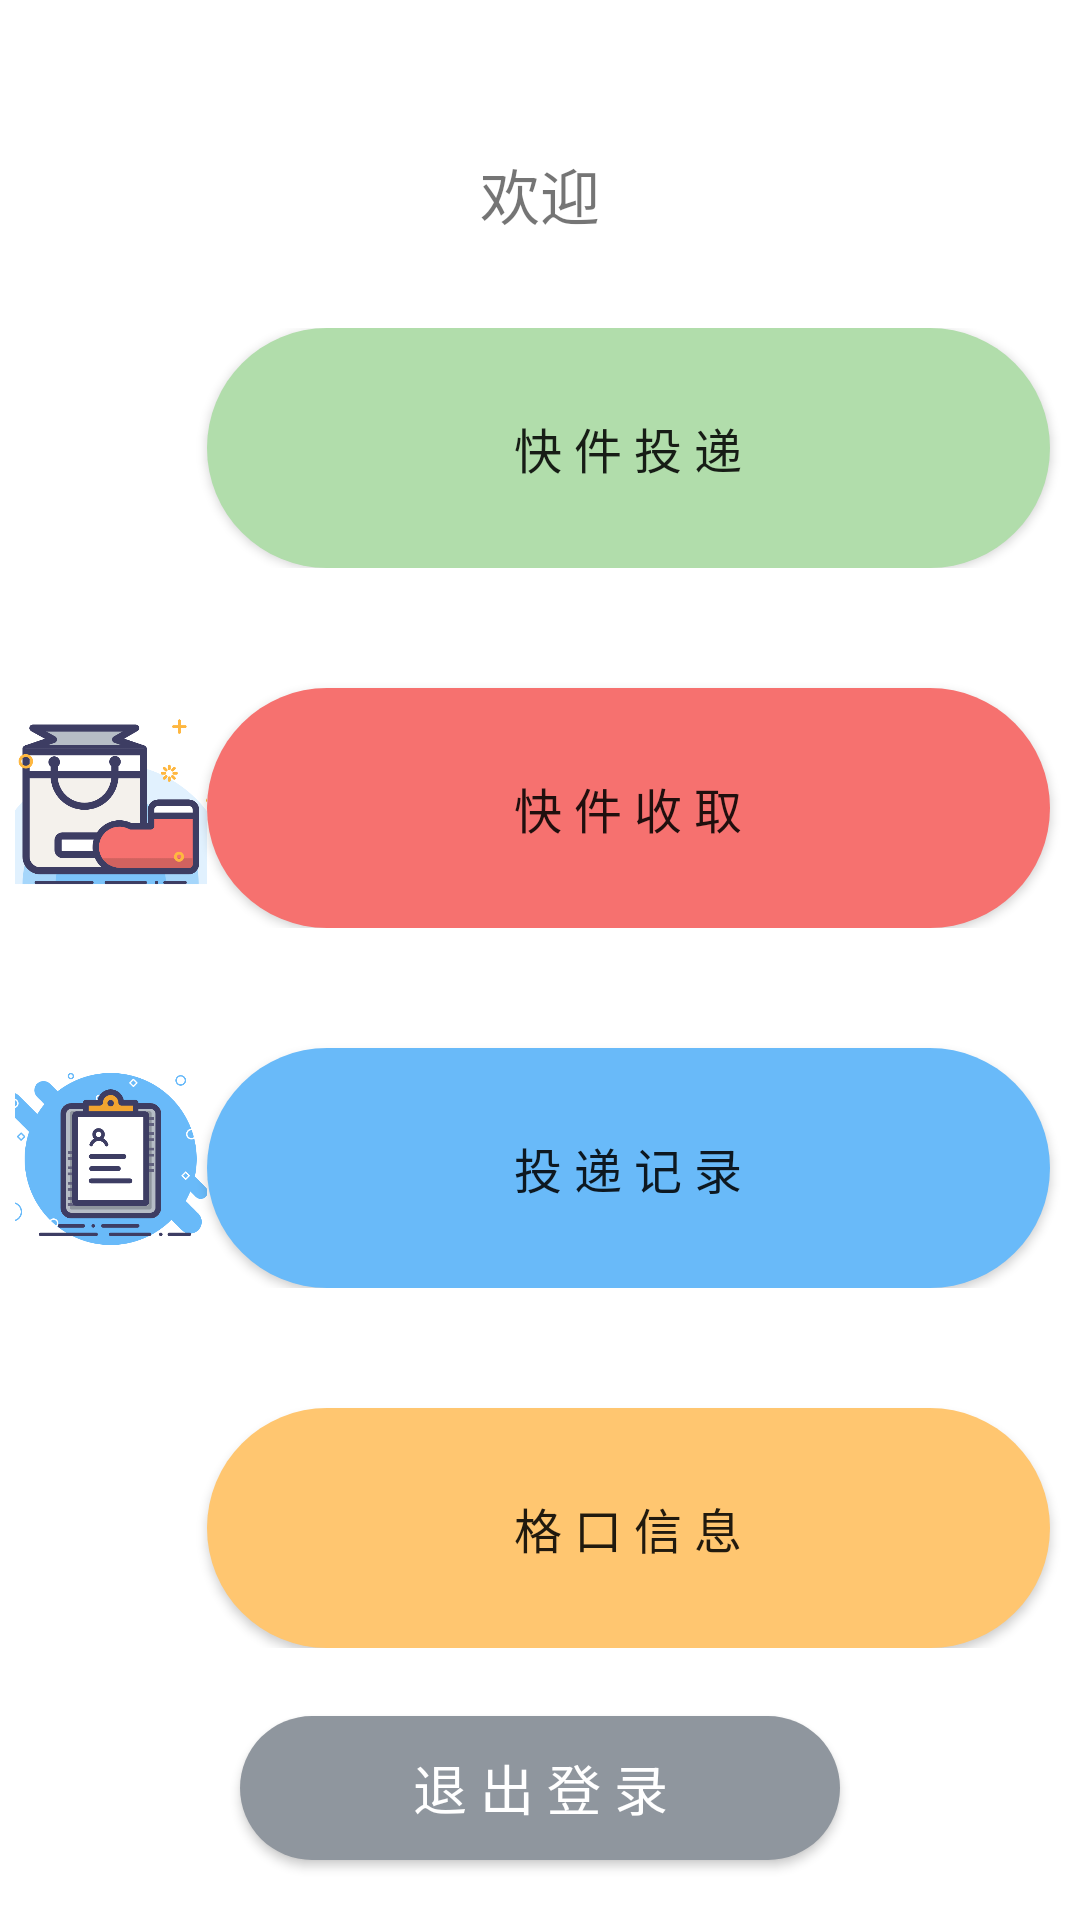

Produce the Android XML layout that renders to this screen, including the resource entries it uses.
<!-- AndroidManifest.xml: application theme AppTheme -->
<!-- res/layout/activity_user.xml -->
<?xml version="1.0" encoding="utf-8"?>
<androidx.constraintlayout.widget.ConstraintLayout
    xmlns:android="http://schemas.android.com/apk/res/android"
    xmlns:tools="http://schemas.android.com/tools"
    android:layout_width="match_parent"
    android:layout_height="match_parent"
    android:background="#ffffff"
    tools:context=".Activity.UserActivity">
    <LinearLayout
        android:layout_width="match_parent"
        android:layout_height="match_parent"
        android:orientation="vertical">
        <TextView
            android:id="@+id/hello_text"
            android:layout_width="match_parent"
            android:layout_height="wrap_content"
            android:textSize="20sp"
            android:text="欢迎"
            android:layout_marginTop="50dp"
            android:layout_gravity="center"
            android:gravity="center"/>
        <LinearLayout
            android:layout_width="match_parent"
            android:layout_height="wrap_content"
            android:layout_marginTop="30dp"
            android:orientation="horizontal">

            <ImageButton
                android:id="@+id/send_imageButton"
                android:layout_width="64dp"
                android:layout_height="64dp"
                android:layout_marginLeft="5dp"
                android:layout_marginTop="5dp"
                android:background="#ffffff"
                android:scaleType="centerCrop"
                android:src="@drawable/send" />

            <Button
                android:id="@+id/send_button"
                android:background="@drawable/button_circle_shape_01"
                android:layout_width="match_parent"
                android:layout_height="80dp"
                android:layout_marginRight="10dp"
                android:text="快 件 投 递"
                android:textSize="16sp"/>
        </LinearLayout>
        <LinearLayout
            android:layout_width="match_parent"
            android:layout_height="wrap_content"
            android:layout_marginTop="0dp"
            android:orientation="horizontal">
            <ImageButton
                android:id="@+id/get_Ibutton"
                android:scaleType="centerCrop"
                android:layout_width="64dp"
                android:layout_marginTop="45dp"
                android:layout_height="64dp"
                android:layout_marginLeft="5dp"
                android:background="#ffffff"
                android:src="@drawable/get" />
            <Button
                android:id="@+id/get_button"
                android:background="@drawable/button_circle_shape_02"
                android:layout_width="match_parent"
                android:layout_height="80dp"
                android:layout_marginTop="40dp"
                android:layout_marginRight="10dp"
                android:text="快 件 收 取"
                android:textSize="16sp"/>
        </LinearLayout>
        <LinearLayout
            android:layout_width="match_parent"
            android:layout_height="wrap_content"
            android:layout_marginTop="0dp"
            android:orientation="horizontal">
            <ImageButton
                android:id="@+id/record_Ibutton"
                android:scaleType="centerCrop"
                android:layout_width="64dp"
                android:layout_height="64dp"
                android:layout_marginTop="45dp"
                android:layout_marginLeft="5dp"
                android:background="#ffffff"
                android:src="@drawable/record" />
            <Button
                android:id="@+id/record_button"
                android:background="@drawable/button_circle_shape_03"
                android:layout_width="match_parent"
                android:layout_height="80dp"
                android:layout_marginRight="10dp"
                android:layout_marginTop="40dp"
                android:text="投 递 记 录"
                android:textSize="16sp"/>
        </LinearLayout>
        <LinearLayout
            android:layout_width="match_parent"
            android:layout_height="wrap_content"
            android:layout_marginTop="0dp"
            android:orientation="horizontal">
            <ImageButton
                android:id="@+id/info_Ibutton"
                android:scaleType="centerCrop"
                android:layout_width="64dp"
                android:layout_height="64dp"
                android:layout_marginTop="45dp"
                android:layout_marginLeft="5dp"
                android:background="#ffffff"
                android:src="@drawable/information" />
            <Button
                android:id="@+id/info_button"
                android:background="@drawable/button_circle_shape_04"
                android:layout_width="match_parent"
                android:layout_marginTop="40dp"
                android:layout_height="80dp"
                android:layout_marginRight="10dp"
                android:text="格 口 信 息"
                android:textSize="16sp"/>
        </LinearLayout>
        <RelativeLayout
            android:layout_width="match_parent"
            android:layout_height="match_parent">
            <Button
                android:id="@+id/logout_button"
                android:background="@drawable/button_circle_shape_05"
                android:layout_width="match_parent"
                android:layout_height="wrap_content"
                android:layout_alignParentBottom="true"
                android:layout_marginBottom="20dp"
                android:layout_marginLeft="80dp"
                android:layout_marginRight="80dp"
                android:text="退 出 登 录"
                android:textSize="18sp"
                android:textColor="#ffffff"/>
        </RelativeLayout>
    </LinearLayout>
</androidx.constraintlayout.widget.ConstraintLayout>
<!-- resources referenced by this layout -->
<resources>
  <!-- drawable button_circle_shape_01 (drawable) -->
  <?xml version="1.0" encoding="utf-8"?>
  <shape xmlns:android="http://schemas.android.com/apk/res/android">
      xmlns:android="http://schemas.android.com/apk/res/android"
      android:shape="rectangle">
      
      <solid android:color="#B1DDAB" />
      
      
      <corners
          android:radius="50dp" />
      
      
      
      
      
      
      
      **设置文字padding**
      
      <padding
          android:left="10dp"
          android:top="10dp"
          android:right="10dp"
          android:bottom="10dp"
          />
  </shape>
  <!-- drawable button_circle_shape_02 (drawable) -->
  <?xml version="1.0" encoding="utf-8"?>
  <shape xmlns:android="http://schemas.android.com/apk/res/android">
      xmlns:android="http://schemas.android.com/apk/res/android"
      android:shape="rectangle">
      
      <solid android:color="#F6716F" />
      
      
      <corners
          android:radius="50dp" />
      
      
      
      
      
      
      
      **设置文字padding**
      
      <padding
          android:left="10dp"
          android:top="10dp"
          android:right="10dp"
          android:bottom="10dp"
          />
  </shape>
  <!-- drawable button_circle_shape_03 (drawable) -->
  <?xml version="1.0" encoding="utf-8"?>
  <shape xmlns:android="http://schemas.android.com/apk/res/android">
      xmlns:android="http://schemas.android.com/apk/res/android"
      android:shape="rectangle">
      
      <solid android:color="#69BAF9" />
      
      
      <corners
          android:radius="50dp" />
      
      
      
      
      
      
      
      **设置文字padding**
      
      <padding
          android:left="10dp"
          android:top="10dp"
          android:right="10dp"
          android:bottom="10dp"
          />
  </shape>
  <!-- drawable button_circle_shape_04 (drawable) -->
  <?xml version="1.0" encoding="utf-8"?>
  <shape xmlns:android="http://schemas.android.com/apk/res/android">
      xmlns:android="http://schemas.android.com/apk/res/android"
      android:shape="rectangle">
      
      <solid android:color="#FFC670" />
      
      
      <corners
          android:radius="50dp" />
      
      
      
      
      
      
      
      **设置文字padding**
      
      <padding
          android:left="10dp"
          android:top="10dp"
          android:right="10dp"
          android:bottom="10dp"
          />
  </shape>
  <!-- drawable button_circle_shape_05 (drawable) -->
  <?xml version="1.0" encoding="utf-8"?>
  <shape xmlns:android="http://schemas.android.com/apk/res/android">
      xmlns:android="http://schemas.android.com/apk/res/android"
      android:shape="rectangle">
      
      <solid android:color="#8F969E" />
      
      
      <corners
          android:radius="50dp" />
      
      
      
      
      
      
      
      **设置文字padding**
      
      <padding
          android:left="10dp"
          android:top="10dp"
          android:right="10dp"
          android:bottom="10dp"
          />
  </shape>
  <!-- drawable get: png bitmap (drawable, 43511 bytes) -->
  <!-- drawable record: png bitmap (drawable, 41204 bytes) -->
  <style name="AppTheme" parent="Theme.AppCompat.Light.DarkActionBar">
          
          <item name="colorPrimary">#ABC2CB</item>
          <item name="colorPrimaryDark">#ABC2CB</item>
          <item name="colorAccent">@color/colorAccent</item>
      </style>
  <color name="colorAccent">#03DAC5</color>
</resources>
